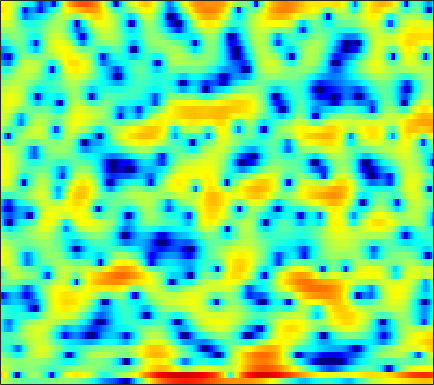

The table this chart was drawn from, first rows:
2.7283, 2.2341, 1.6244, 1.0788, 0.68335, 0.21632, -0.18294, -0.4379, -0.70099, -0.91229, -1.0551, -1.1144, -1.1994, -1.2145, -1.1999, -1.1708, -1.0806, -1.0312, -0.9285, -0.80283, -0.66547, -0.55754, -0.38543, -0.22688
6.686, 5.599, 3.894, 1.762, -0.2326, -3.796, -9.571, -18.76, -14.77, -7.332, -3.728, -2.031, -0.4888, 0.4754, 0.904, 1.143, 1.051, 0.7557, 0.002207, -1.202, -2.994, -4.92, -8.738, -14.02
3.219, 2.802, 2.224, 1.65, 1.244, 0.7827, 0.4008, 0.2028, 0.05112, 0.006236, 0.03379, 0.0996, 0.1749, 0.1929, 0.1809, 0.09295, -0.0777, -0.2851, -0.6167, -1.023, -1.467, -1.782, -2.158, -2.361
1.612, 1.423, 1.152, 0.8803, 0.7049, 0.5055, 0.3623, 0.2968, 0.2727, 0.3093, 0.4012, 0.4891, 0.6188, 0.7299, 0.7934, 0.8603, 0.8539, 0.8054, 0.6701, 0.462, 0.2003, -0.0576, -0.4552, -0.9216
-0.003744, -0.2805, -0.7878, -1.473, -2.093, -2.96, -3.72, -4.081, -4.003, -3.298, -2.204, -1.306, -0.1671, 0.8427, 1.468, 2.132, 2.614, 2.86, 3.015, 2.992, 2.802, 2.551, 2.056, 1.349
-3.009, -2.879, -3.047, -3.684, -4.503, -6.071, -8.252, -9.937, -10.51, -8.171, -5.244, -3.35, -1.302, 0.2659, 1.19, 2.136, 2.811, 3.164, 3.432, 3.501, 3.373, 3.16, 2.735, 2.176
-3.1, -2.773, -2.481, -2.319, -2.257, -2.182, -2.08, -1.93, -1.606, -1.109, -0.4672, 0.05392, 0.7517, 1.403, 1.839, 2.305, 2.612, 2.742, 2.755, 2.61, 2.295, 1.947, 1.333, 0.5803
-2.142, -2.263, -2.341, -2.313, -2.183, -1.881, -1.443, -1.034, -0.4319, 0.2028, 0.8274, 1.279, 1.832, 2.308, 2.591, 2.874, 3.014, 3.025, 2.894, 2.57, 2.042, 1.498, 0.5492, -0.6857
-4.087, -5.508, -7.5, -8.804, -8.634, -7.07, -5.069, -3.663, -2.072, -0.7388, 0.3519, 1.03, 1.783, 2.382, 2.739, 3.097, 3.324, 3.406, 3.387, 3.207, 2.849, 2.458, 1.736, 0.7648
-4.196, -5.944, -8.481, -10.31, -10.18, -8.392, -6.271, -4.874, -3.371, -2.196, -1.291, -0.7357, -0.1166, 0.3973, 0.7241, 1.121, 1.481, 1.733, 2.034, 2.278, 2.44, 2.493, 2.463, 2.312
-1.38, -2.046, -2.816, -3.376, -3.633, -3.758, -3.712, -3.628, -3.514, -3.449, -3.49, -3.583, -3.797, -4.003, -4.072, -3.943, -3.414, -2.792, -1.772, -0.6854, 0.3564, 1.067, 1.875, 2.519
-2.015, -2.606, -3.208, -3.627, -3.846, -4.1, -4.319, -4.528, -4.9, -5.453, -6.246, -7.068, -8.596, -10.99, -13.64, -19.26, -18.34, -12.97, -8.029, -4.621, -2.078, -0.5777, 1.06, 2.353
-8.327, -9.275, -9.227, -8.37, -7.7, -7.061, -6.788, -6.839, -7.136, -7.707, -8.445, -9.07, -9.868, -10.58, -10.94, -10.92, -9.964, -8.612, -6.356, -4.038, -1.938, -0.5257, 1.09, 2.443
-12.71, -14.3, -12.26, -9.755, -8.491, -7.564, -7.384, -7.652, -8.563, -10.12, -12.27, -14.06, -15.23, -13.91, -11.99, -9.471, -7.201, -5.693, -3.817, -2.092, -0.5491, 0.5026, 1.759, 2.841
-2.574, -3.005, -3.294, -3.378, -3.432, -3.6, -4.014, -4.543, -5.643, -7.22, -9.322, -10.97, -12.04, -10.72, -8.945, -6.607, -4.671, -3.448, -2.058, -0.8703, 0.192, 0.9281, 1.825, 2.65
-0.8236, -0.7166, -0.468, -0.2152, -0.07953, -0.01796, -0.126, -0.3253, -0.6947, -1.172, -1.645, -1.959, -2.191, -2.232, -2.148, -1.964, -1.759, -1.639, -1.562, -1.525, -1.433, -1.226, -0.6807, 0.1586
-4.769, -2.462, -0.4244, 0.8564, 1.476, 1.952, 2.137, 2.126, 1.961, 1.68, 1.336, 1.069, 0.6985, 0.3406, 0.07229, -0.3947, -1.042, -1.735, -3.104, -5.251, -8.773, -12.55, -12.38, -6.852
-0.5573, 0.2862, 1.274, 1.944, 2.219, 2.314, 2.129, 1.822, 1.249, 0.529, -0.2134, -0.7096, -1.233, -1.531, -1.63, -1.727, -1.904, -2.176, -2.79, -3.705, -4.737, -5.229, -4.916, -3.533
3.585, 3.465, 3.282, 3, 2.683, 2.067, 1.171, 0.2794, -1.276, -3.331, -6, -8.287, -10.42, -9.332, -7.516, -5.307, -3.713, -2.858, -2.051, -1.516, -1.114, -0.8413, -0.4575, -0.03742
4.508, 4.191, 3.706, 3.126, 2.61, 1.773, 0.7175, -0.2454, -1.829, -3.837, -6.314, -8.301, -9.982, -8.993, -7.297, -5.135, -3.415, -2.411, -1.375, -0.6184, -0.07423, 0.2213, 0.495, 0.6408
3.695, 3.357, 2.87, 2.334, 1.897, 1.263, 0.5756, 0.02222, -0.7411, -1.492, -2.154, -2.526, -2.767, -2.676, -2.422, -1.918, -1.333, -0.9058, -0.4032, -0.002783, 0.2758, 0.3976, 0.4402, 0.3417
2.273, 1.922, 1.457, 1.01, 0.6972, 0.3193, -0.01175, -0.2239, -0.4612, -0.6318, -0.7286, -0.7487, -0.6892, -0.5419, -0.3821, -0.1107, 0.1747, 0.3799, 0.6109, 0.7729, 0.8341, 0.8016, 0.6434, 0.3509
0.509, -0.01343, -0.6529, -1.149, -1.397, -1.552, -1.53, -1.421, -1.2, -0.9282, -0.616, -0.3716, -0.02377, 0.3397, 0.6181, 0.9845, 1.331, 1.56, 1.808, 1.951, 1.96, 1.871, 1.598, 1.138
-2.035, -3.282, -4.926, -6.133, -6.429, -5.962, -4.941, -4.116, -3.095, -2.237, -1.523, -1.038, -0.4321, 0.1887, 0.6779, 1.341, 2.006, 2.471, 3.001, 3.381, 3.574, 3.57, 3.342, 2.815
-5.067, -7.534, -12.35, -22.55, -25.07, -14.04, -9.699, -7.707, -5.977, -4.932, -4.366, -4.134, -3.868, -3.315, -2.563, -1.182, 0.3471, 1.447, 2.702, 3.676, 4.335, 4.61, 4.695, 4.449
-6.64, -8.212, -10.17, -11.5, -11.79, -11.23, -10.06, -9.19, -8.341, -8.074, -8.657, -9.958, -13.56, -20.54, -15.97, -8.452, -4.041, -1.728, 0.5431, 2.144, 3.241, 3.8, 4.245, 4.403
-8.814, -10.99, -14.37, -17.03, -16.49, -13.79, -11.27, -9.815, -8.448, -7.72, -7.538, -7.673, -7.997, -7.837, -6.979, -4.987, -2.788, -1.299, 0.3554, 1.616, 2.52, 3, 3.404, 3.6
-7.071, -8.774, -11.53, -13.59, -13.06, -10.59, -8.184, -6.774, -5.361, -4.327, -3.546, -3.032, -2.378, -1.677, -1.08, -0.2067, 0.6948, 1.317, 2.023, 2.53, 2.801, 2.834, 2.682, 2.356
-2.117, -2.322, -2.654, -2.88, -2.896, -2.709, -2.37, -2.089, -1.706, -1.304, -0.8351, -0.4657, 0.1103, 0.7742, 1.302, 1.977, 2.569, 2.916, 3.198, 3.208, 2.892, 2.403, 1.367, -0.199
1.277, 1.403, 1.372, 1.167, 0.9149, 0.4472, -0.1848, -0.7301, -1.527, -2.272, -2.658, -2.543, -1.816, -0.6884, 0.1989, 1.258, 2.072, 2.5, 2.786, 2.728, 2.287, 1.692, 0.484, -1.287
3.687, 3.702, 3.515, 3.079, 2.567, 1.597, 0.2225, -1.177, -3.785, -7.916, -15.65, -17.44, -8.99, -4.508, -2.359, -0.3741, 0.9162, 1.54, 1.991, 2.062, 1.781, 1.346, 0.4888, -0.6211
4.599, 4.544, 4.29, 3.811, 3.293, 2.377, 1.181, 0.07712, -1.645, -3.47, -4.866, -5.118, -4.332, -2.976, -1.958, -0.7971, 0.06866, 0.5155, 0.8631, 0.913, 0.6697, 0.286, -0.4982, -1.624
4.31, 4.282, 4.088, 3.719, 3.329, 2.681, 1.893, 1.25, 0.368, -0.4598, -1.164, -1.524, -1.766, -1.788, -1.703, -1.5, -1.249, -1.059, -0.851, -0.7704, -0.8637, -1.081, -1.583, -2.402
4.115, 4.087, 3.914, 3.608, 3.294, 2.772, 2.144, 1.615, 0.843, 0.008952, -0.8651, -1.542, -2.414, -3.165, -3.589, -3.864, -3.767, -3.481, -2.95, -2.398, -1.957, -1.745, -1.661, -1.779
4.128, 3.997, 3.74, 3.404, 3.109, 2.648, 2.104, 1.615, 0.8262, -0.1584, -1.389, -2.542, -4.491, -6.995, -9.163, -11.25, -10.14, -8.127, -5.66, -3.792, -2.462, -1.741, -1.079, -0.6694
3.516, 3.127, 2.617, 2.175, 1.916, 1.647, 1.392, 1.158, 0.7113, 0.0276, -0.9789, -1.998, -3.833, -6.397, -8.796, -11.36, -9.931, -7.563, -4.844, -2.883, -1.536, -0.8156, -0.1282, 0.3185
1.527, 0.3173, -1.228, -2.125, -2.124, -1.465, -0.6263, -0.09317, 0.3819, 0.5606, 0.4617, 0.2331, -0.214, -0.7371, -1.067, -1.28, -1.13, -0.8338, -0.34, 0.1178, 0.4367, 0.5517, 0.5555, 0.4378
-0.2113, -3.039, -9.351, -29.65, -12.23, -5.776, -2.71, -1.321, -0.1072, 0.6846, 1.231, 1.532, 1.843, 2.096, 2.243, 2.397, 2.495, 2.526, 2.454, 2.178, 1.647, 1.03, -0.1555, -1.73
1.768, 0.5294, -1.091, -2.193, -2.501, -2.384, -2.082, -1.913, -1.719, -1.391, -0.7803, -0.153, 0.7618, 1.627, 2.174, 2.73, 3.044, 3.119, 2.99, 2.554, 1.724, 0.7859, -1.008, -3.783
2.961, 2.451, 1.649, 0.7449, -0.03157, -1.307, -3.042, -4.775, -7.815, -10.42, -8.577, -5.869, -2.91, -0.8415, 0.2788, 1.323, 1.969, 2.213, 2.273, 2.054, 1.563, 1.032, 0.1733, -0.782
2.872, 2.85, 2.571, 1.984, 1.322, 0.06576, -1.689, -3.4, -6.134, -8.187, -7.215, -5.391, -3.161, -1.498, -0.608, 0.2058, 0.7329, 0.9691, 1.091, 1.036, 0.8475, 0.6155, 0.194, -0.2464
2.515, 3.037, 3.376, 3.346, 3.119, 2.594, 1.861, 1.235, 0.4272, -0.2096, -0.5775, -0.6947, -0.7744, -0.8578, -0.952, -1.103, -1.248, -1.281, -1.224, -1.131, -1.112, -1.208, -1.558, -2.192
2.752, 3.398, 3.96, 4.23, 4.263, 4.12, 3.786, 3.438, 2.86, 2.172, 1.346, 0.6242, -0.5275, -1.997, -3.323, -5.295, -7.001, -7.445, -6.653, -5.305, -4.276, -3.855, -3.806, -4.489
2.774, 3.23, 3.694, 3.996, 4.109, 4.099, 3.918, 3.664, 3.16, 2.452, 1.495, 0.5742, -0.9943, -3.125, -5.276, -9.386, -16.08, -18.47, -12.06, -8.172, -5.99, -5.033, -4.392, -4.301
1.647, 2.034, 2.48, 2.813, 2.984, 3.095, 3.065, 2.94, 2.63, 2.137, 1.458, 0.8056, -0.2562, -1.51, -2.547, -3.915, -4.982, -5.39, -5.341, -4.867, -4.273, -3.875, -3.474, -3.176
-0.2358, 0.2432, 0.8035, 1.266, 1.546, 1.842, 2.028, 2.095, 2.078, 1.927, 1.642, 1.344, 0.8355, 0.2361, -0.2481, -0.8981, -1.478, -1.853, -2.259, -2.551, -2.758, -2.854, -2.889, -2.804
-2.19, -1.631, -0.9876, -0.3976, 0.02219, 0.5508, 1.036, 1.359, 1.707, 1.948, 2.049, 2.042, 1.919, 1.665, 1.404, 0.9697, 0.4368, -0.01653, -0.7074, -1.503, -2.402, -3.108, -3.954, -4.442
-4.204, -3.897, -3.507, -3, -2.47, -1.586, -0.573, 0.1806, 1.088, 1.824, 2.362, 2.623, 2.803, 2.796, 2.675, 2.369, 1.878, 1.385, 0.5145, -0.6885, -2.363, -4.112, -7.591, -13.37
-7.792, -8.413, -9.57, -10.39, -9.781, -7.298, -4.51, -2.726, -0.8495, 0.51, 1.451, 1.914, 2.266, 2.388, 2.347, 2.171, 1.877, 1.565, 1.018, 0.2651, -0.763, -1.757, -3.297, -4.546
-11.05, -11.76, -13.95, -17.71, -17.01, -11.34, -7.024, -4.758, -2.598, -1.187, -0.361, -0.03973, 0.05904, -0.1046, -0.3156, -0.581, -0.6846, -0.6318, -0.4178, -0.1311, 0.1212, 0.2826, 0.5088, 0.8249
-9.879, -8.849, -7.967, -7.141, -6.394, -5.118, -3.755, -2.839, -1.875, -1.323, -1.232, -1.489, -2.282, -3.656, -5.005, -6.871, -7.454, -6.399, -4.172, -2.096, -0.4437, 0.5536, 1.62, 2.463
-5.552, -4.663, -3.68, -2.819, -2.258, -1.601, -1.081, -0.7961, -0.6237, -0.7345, -1.185, -1.814, -3.13, -5.214, -7.51, -12.02, -14.56, -10.89, -6.232, -3.077, -0.8412, 0.4369, 1.737, 2.707
-2.004, -1.522, -0.9358, -0.4892, -0.2296, -0.01016, 0.07427, 0.04507, -0.1429, -0.4909, -1.006, -1.504, -2.289, -3.14, -3.742, -4.29, -4.313, -3.868, -2.859, -1.649, -0.4404, 0.3788, 1.313, 2.035
0.4123, 0.7074, 0.9825, 1.089, 1.067, 0.9065, 0.6092, 0.2987, -0.1861, -0.7328, -1.309, -1.71, -2.189, -2.536, -2.706, -2.755, -2.59, -2.331, -1.821, -1.177, -0.481, 0.02317, 0.6671, 1.193
2.693, 2.828, 2.801, 2.588, 2.283, 1.702, 0.9088, 0.1914, -0.8774, -1.982, -2.971, -3.529, -3.976, -4.112, -4.052, -3.845, -3.508, -3.219, -2.744, -2.156, -1.511, -1.002, -0.3435, 0.279
4.794, 4.725, 4.431, 3.904, 3.338, 2.313, 0.9274, -0.3847, -2.612, -5.412, -8.437, -10.06, -9.909, -8.52, -7.584, -6.813, -6.458, -6.264, -5.921, -5.302, -4.389, -3.577, -2.54, -1.559
5.848, 5.596, 5.144, 4.478, 3.844, 2.739, 1.276, -0.1581, -2.659, -6.215, -11.19, -14.69, -13.12, -10.26, -9.255, -9.225, -10.69, -12.59, -15.01, -13.38, -10.04, -8.162, -6.452, -5.363
5.104, 4.68, 4.116, 3.591, 3.195, 2.637, 1.936, 1.276, 0.19, -1.068, -2.304, -3.115, -3.831, -4.479, -5.105, -6.42, -8.467, -10.55, -12.81, -12.12, -9.957, -9.006, -8.986, -10.88
